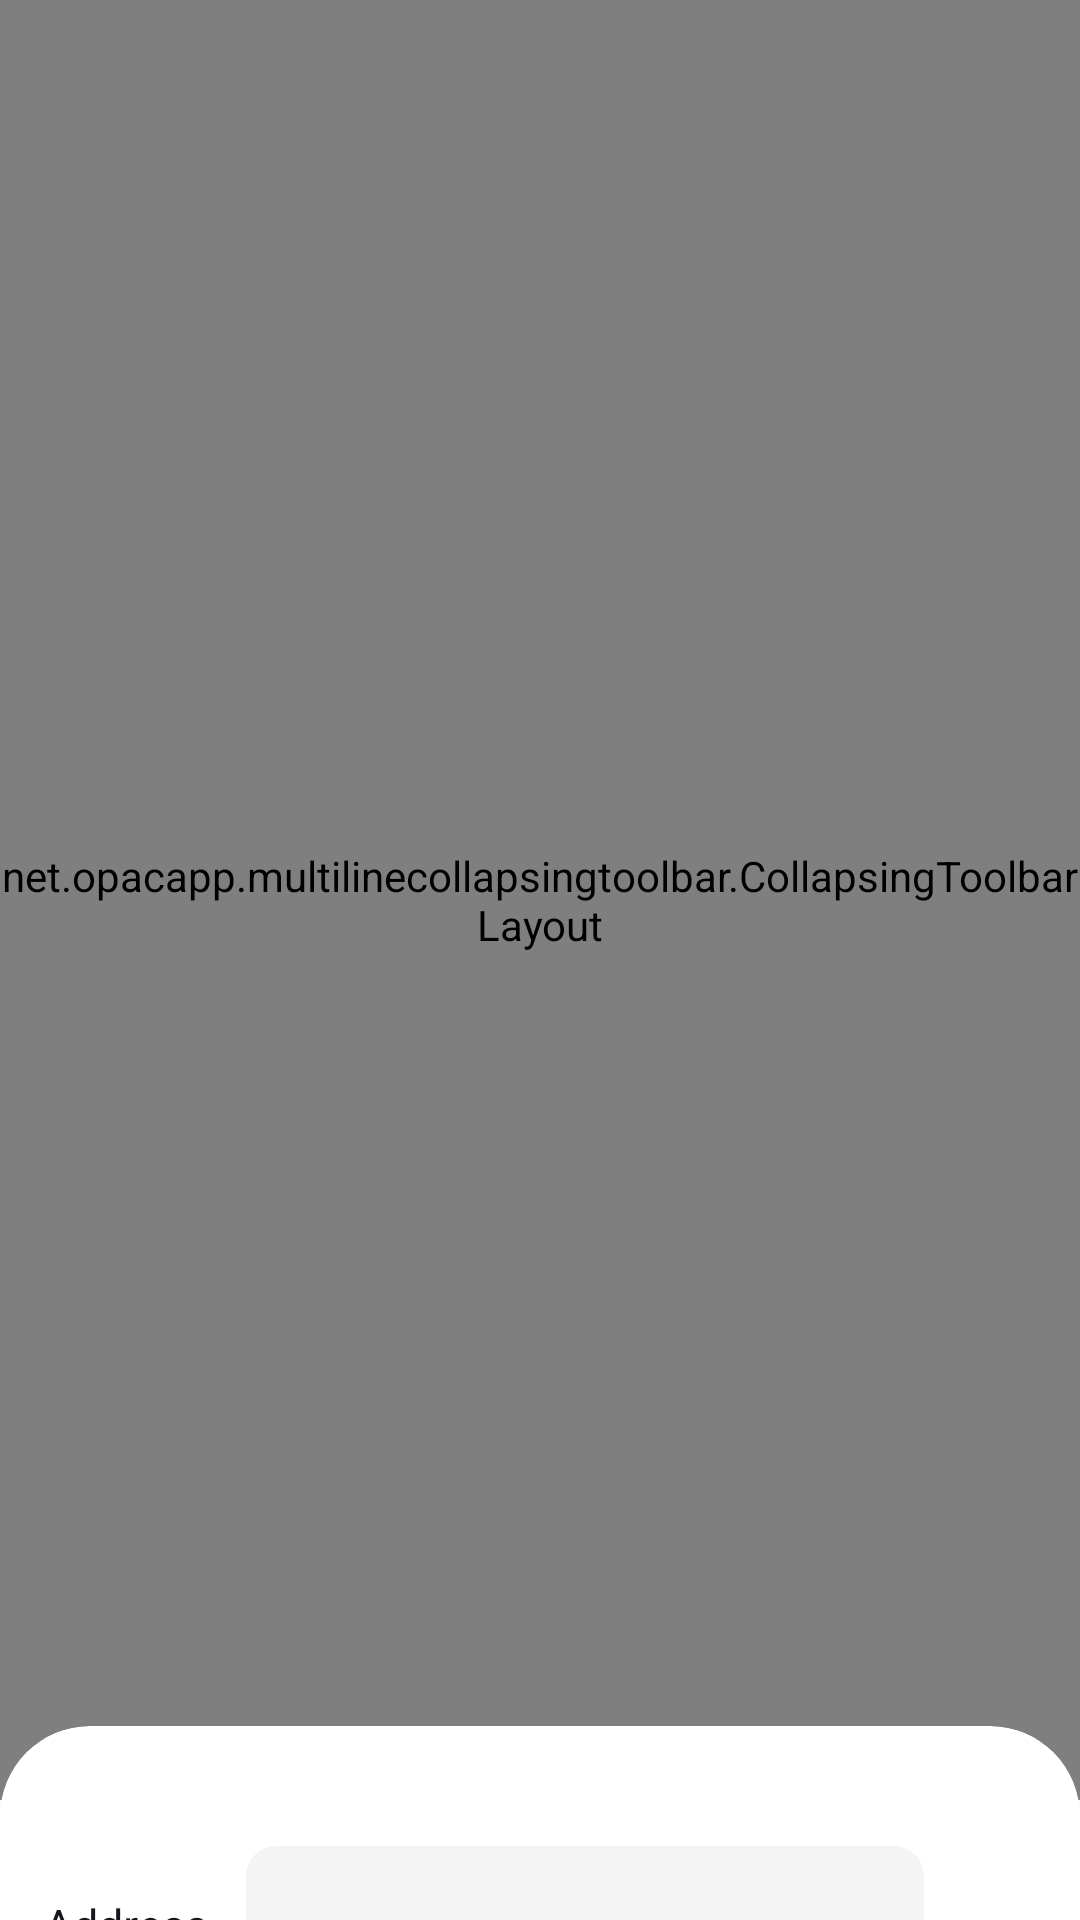

Layout XML and referenced resources for this Android screen:
<!-- AndroidManifest.xml: application theme AppTheme -->
<!-- res/layout/activity_profile.xml -->
<?xml version="1.0" encoding="utf-8"?>
<android.support.design.widget.CoordinatorLayout
    xmlns:android="http://schemas.android.com/apk/res/android"
    xmlns:app="http://schemas.android.com/apk/res-auto"
    xmlns:tools="http://schemas.android.com/tools"
    android:layout_width="match_parent"
    android:layout_height="match_parent"
    tools:context="com.example.alber.undesiredapplication.activities.ProfileActivity"
    android:id="@+id/constraint_layout">

    <android.support.design.widget.AppBarLayout
        android:theme="@style/ThemeOverlay.AppCompat.Dark.ActionBar"
        android:layout_width="match_parent"
        android:layout_height="600dp"
        android:id="@+id/appbarlayout_id">

        <net.opacapp.multilinecollapsingtoolbar.CollapsingToolbarLayout
            android:layout_width="match_parent"
            android:layout_height="match_parent"
            android:id="@+id/collapsingtoolbar_id"
            app:layout_scrollFlags="exitUntilCollapsed|scroll"
            app:title="Building Name"
            app:contentScrim="?attr/colorPrimary"
            app:expandedTitleMarginStart="20dp"
            >

            <android.support.v7.widget.Toolbar
                android:layout_width="match_parent"
                android:layout_height="?attr/actionBarSize"
                app:layout_collapseMode="pin"
                android:theme="@style/ThemeOverlay.AppCompat.Light">


            </android.support.v7.widget.Toolbar>

            <LinearLayout
                android:id="@+id/container"
                android:layout_width="match_parent"
                android:layout_height="600dp"
                android:layout_marginTop="0dp"
                android:orientation="horizontal"
                android:paddingBottom="0dp"
                android:paddingTop="0dp">

                <FrameLayout
                    android:layout_width="match_parent"
                    android:layout_height="match_parent">

                    <android.support.v7.widget.CardView
                        android:layout_width="match_parent"
                        android:layout_height="match_parent"
                        app:cardCornerRadius="0dp"
                        app:cardElevation="0dp">

                        <android.support.constraint.ConstraintLayout
                            android:layout_width="match_parent"
                            android:layout_height="match_parent">

                            <ImageView
                                android:id="@+id/aa_thumbnail"
                                android:layout_width="match_parent"
                                android:layout_height="match_parent"
                                android:adjustViewBounds="true"
                                android:padding="0dp"
                                android:scaleType="centerCrop"
                                android:src="@drawable/loading_shape"
                                />

                            <Button
                                android:id="@+id/button"
                                android:layout_width="wrap_content"
                                android:layout_height="wrap_content"
                                android:layout_marginStart="8dp"
                                android:layout_marginLeft="8dp"
                                android:layout_marginEnd="8dp"
                                android:layout_marginRight="8dp"
                                android:text="Button"
                                app:layout_constraintEnd_toEndOf="parent"
                                app:layout_constraintHorizontal_bias="0.498"
                                app:layout_constraintStart_toStartOf="parent"
                                tools:layout_editor_absoluteY="400dp" />


                        </android.support.constraint.ConstraintLayout>



                    </android.support.v7.widget.CardView>


                </FrameLayout>

            </LinearLayout>

        </net.opacapp.multilinecollapsingtoolbar.CollapsingToolbarLayout>

    </android.support.design.widget.AppBarLayout>

    <android.support.v4.widget.NestedScrollView
        android:layout_width="match_parent"
        android:layout_height="match_parent"
        app:layout_behavior="@string/appbar_scrolling_view_behavior"
        android:padding="0dp"
        android:layout_marginTop="-25dp">

        <FrameLayout
            android:layout_width="match_parent"
            android:layout_height="match_parent">

            <android.support.v7.widget.CardView

                android:id="@+id/cardview"
                android:layout_width="match_parent"
                android:layout_height="match_parent"
                app:cardCornerRadius="30dp"
                app:cardElevation="0dp">


                <android.support.constraint.ConstraintLayout
                    android:layout_width="match_parent"
                    android:layout_height="wrap_content">


                    <TextView
                        android:id="@+id/aa_address"
                        android:layout_width="wrap_content"
                        android:layout_height="wrap_content"
                        android:layout_marginTop="56dp"
                        android:layout_marginEnd="8dp"
                        android:layout_marginBottom="2dp"
                        android:drawablePadding="2dp"
                        android:gravity="right"
                        android:paddingRight="5dp"
                        android:text="Address"
                        android:textAlignment="viewEnd"
                        android:textColor="?attr/actionModeSplitBackground"
                        android:textSize="15sp"
                        app:layout_constraintBottom_toTopOf="@+id/aa_categorie"
                        app:layout_constraintEnd_toStartOf="@+id/imageView4"
                        app:layout_constraintHorizontal_bias="1.0"
                        app:layout_constraintStart_toStartOf="parent"
                        app:layout_constraintTop_toTopOf="parent"
                        app:layout_constraintVertical_bias="0.0" />

                    <TextView
                        android:id="@+id/aa_categorie"
                        android:layout_width="wrap_content"
                        android:layout_height="18dp"
                        android:layout_marginEnd="8dp"
                        android:layout_marginBottom="76dp"
                        android:drawablePadding="2dp"
                        android:gravity="right"
                        android:paddingRight="5dp"
                        android:text="Category"
                        android:textAlignment="viewEnd"
                        android:textColor="?attr/actionModeSplitBackground"
                        android:textSize="15sp"
                        app:layout_constraintBottom_toBottomOf="parent"
                        app:layout_constraintEnd_toStartOf="@+id/imageView4"
                        app:layout_constraintHorizontal_bias="1.0"
                        app:layout_constraintStart_toStartOf="parent" />

                    <ImageView
                        android:id="@+id/imageView4"
                        android:layout_width="226dp"
                        android:layout_height="128dp"
                        android:layout_marginTop="40dp"
                        android:layout_marginEnd="52dp"
                        android:layout_marginBottom="8dp"
                        android:src="@drawable/loading_shape"
                        app:layout_constraintBottom_toBottomOf="parent"
                        app:layout_constraintEnd_toEndOf="parent"
                        app:layout_constraintTop_toTopOf="parent"
                        app:layout_constraintVertical_bias="1.0" />


                </android.support.constraint.ConstraintLayout>


            </android.support.v7.widget.CardView>


        </FrameLayout>
    </android.support.v4.widget.NestedScrollView>


</android.support.design.widget.CoordinatorLayout>
<!-- resources referenced by this layout -->
<resources>
  <!-- drawable loading_shape (drawable) -->
  <?xml version="1.0" encoding="utf-8"?>
  <shape xmlns:android="http://schemas.android.com/apk/res/android">
      <solid android:color="#f4f4f4"/>
      <corners android:radius="10dp" />
  </shape>
  <style name="AppTheme" parent="Base.Theme.AppCompat.Light.DarkActionBar">
          
          <item name="colorPrimary">@color/colorPrimary</item>
          <item name="colorPrimaryDark">@color/colorPrimaryDark</item>
          <item name="colorAccent">@color/colorAccent</item>
  
      </style>
  <color name="colorPrimary">#ffffff</color>
  <color name="colorPrimaryDark">#16161c</color>
  <color name="colorAccent">#ff4081</color>
</resources>
